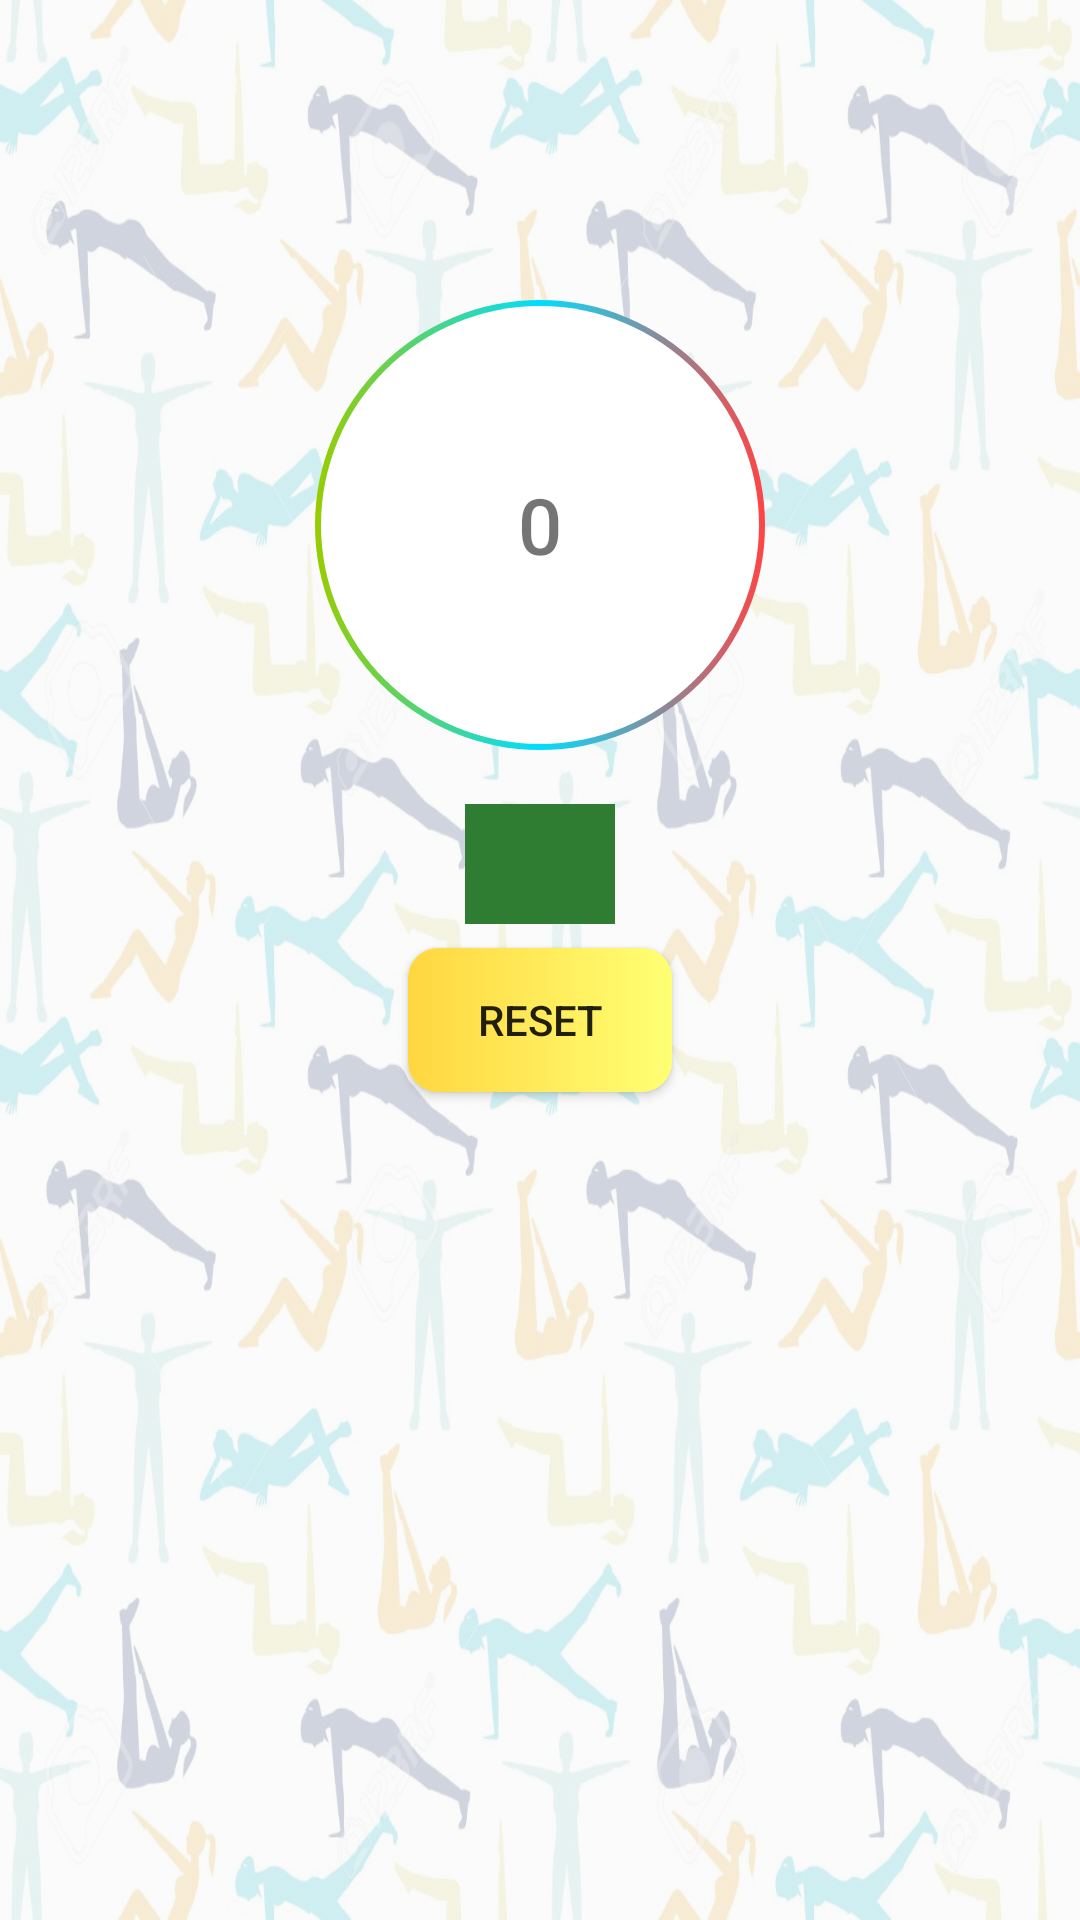

This screen was rendered from an Android layout file. Write that file and the resources it references.
<!-- AndroidManifest.xml: application theme AppTheme -->
<!-- res/layout/activity_steps_count.xml -->
<?xml version="1.0" encoding="utf-8"?>
<LinearLayout xmlns:android="http://schemas.android.com/apk/res/android"
    xmlns:app="http://schemas.android.com/apk/res-auto"
    xmlns:tools="http://schemas.android.com/tools"
    android:layout_width="match_parent"
    android:layout_height="match_parent"
    android:orientation="vertical"
    android:background="@drawable/custom_background"
    tools:context=".StepsCount">

    <TextView
        android:id="@+id/steps_view"
        android:layout_width="150dp"
        android:layout_height="150dp"
        android:background="@drawable/steps_circle"
        android:layout_marginTop="100dp"
        android:fontFamily="sans-serif-medium"
        android:layout_gravity="center"
        android:gravity="center"
        android:textSize="26sp"
        android:text="0"/>

    <RelativeLayout
        android:layout_width="match_parent"
        android:layout_height="wrap_content"
        android:gravity="center"
        android:layout_marginTop="18dp">

        <ImageButton
            android:layout_width="50dp"
            android:layout_height="40dp"
            android:id="@+id/playBtn"
            android:background="@color/colorAccent"
            android:src="@drawable/ic_play_arrow_black_24dp"/>
        <ImageButton
            android:layout_width="50dp"
            android:layout_height="40dp"
            android:id="@+id/pauseBtn"
            android:background="@color/colorAccent"
            android:src="@drawable/ic_pause_black_24dp"
            android:visibility="gone"/>

    </RelativeLayout>

    <Button
        android:layout_width="wrap_content"
        android:layout_height="wrap_content"
        android:text="RESET"
        android:gravity="center"
        android:layout_marginTop="8dp"
        android:background="@drawable/custom_btn"
        android:layout_gravity="center"
        android:id="@+id/reset"/>

</LinearLayout>
<!-- resources referenced by this layout -->
<resources>
  <color name="colorAccent">#2E7D32</color>
  <!-- drawable custom_background (drawable) -->
  <?xml version="1.0" encoding="utf-8"?>
  <bitmap xmlns:android="http://schemas.android.com/apk/res/android"
  android:src="@drawable/backend"
      android:alpha="0.2"
      />
  <!-- drawable custom_btn (drawable) -->
  <?xml version="1.0" encoding="utf-8"?>
  <shape xmlns:android="http://schemas.android.com/apk/res/android">
     <gradient android:startColor="#ffd740"
              android:endColor="#ffff74"/>
      <corners android:radius="10dp"/>
  </shape>
  <!-- drawable ic_pause_black_24dp (drawable) -->
  <vector android:height="24dp" android:tint="#FEFEFE"
      android:viewportHeight="24.0" android:viewportWidth="24.0"
      android:width="24dp" xmlns:android="http://schemas.android.com/apk/res/android">
      <path android:fillColor="#FF000000" android:pathData="M6,19h4L10,5L6,5v14zM14,5v14h4L18,5h-4z"/>
  </vector>
  <!-- drawable steps_circle (drawable) -->
  <?xml version="1.0" encoding="utf-8"?>
  <layer-list xmlns:android="http://schemas.android.com/apk/res/android" >
  
      <item>
          
          <shape android:shape="oval" >
              <gradient
                  android:angle="0"
                  android:centerColor="@android:color/holo_blue_bright"
                  android:endColor="@android:color/holo_red_light"
                  android:startColor="@android:color/holo_green_light" />
  
          </shape>
      </item>
      
      <item
          android:bottom="2dp"
          android:left="2dp"
          android:right="2dp"
          android:top="2dp">
          <shape android:shape="oval" >
              
              <solid android:color="#fff" />
          </shape>
      </item>
  
  </layer-list>
  <style name="AppTheme" parent="Theme.AppCompat.Light.DarkActionBar">
          
          <item name="colorPrimary">@color/colorPrimary</item>
          <item name="colorPrimaryDark">@color/colorPrimaryDark</item>
          <item name="colorAccent">@color/colorAccent</item>
          <item name="actionBarStyle">@style/AppBarStyle</item>&gt;
          <item name="android:windowContentOverlay">@null</item>
      </style>
  <!-- drawable backend: jpg bitmap (drawable, 158781 bytes) -->
  <color name="colorPrimary">#001a4d</color>
  <color name="colorPrimaryDark">#001133</color>
  <style name="AppBarStyle" parent="Widget.AppCompat.Light.ActionBar.Solid.Inverse">
          <item name="elevation">0dp</item>
      </style>
</resources>
